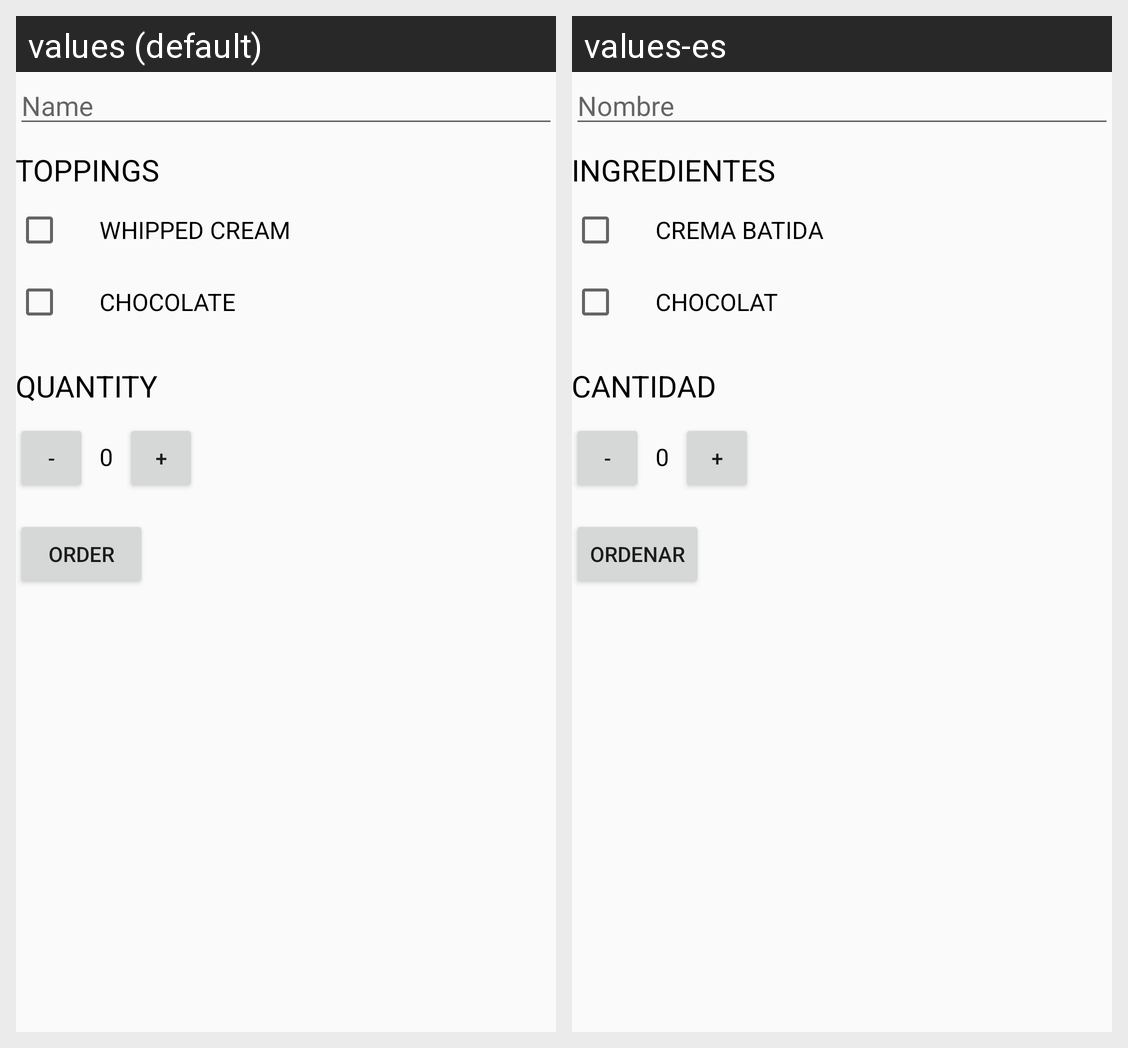

The Android screen above is rendered under two locales of the same app. Produce the string resources it draws, with the default and per-locale values.
Android screen res/layout/activity_main.xml rendered under 2 locales, left to right: values (default), values-es. Device: Nexus 5 (rendered at 1080×1920; each locale shown at half size, 540×960, under a caption strip naming it); theme AppTheme.
Strings drawn on this screen, with the default value and each locale's value (text and hints the layout hard-codes, and strings that could not be matched under every locale, appear in the picture but are not listed):

name
  values: Name
  values-es: Nombre

topping
  values: Toppings
  values-es: Ingredientes

cream
  values: Whipped Cream
  values-es: Crema batida

chocolate
  values: Chocolate
  values-es: Chocolat

quantity_text
  values: quantity
  values-es: Cantidad

order
  values: order
  values-es: Ordenar
